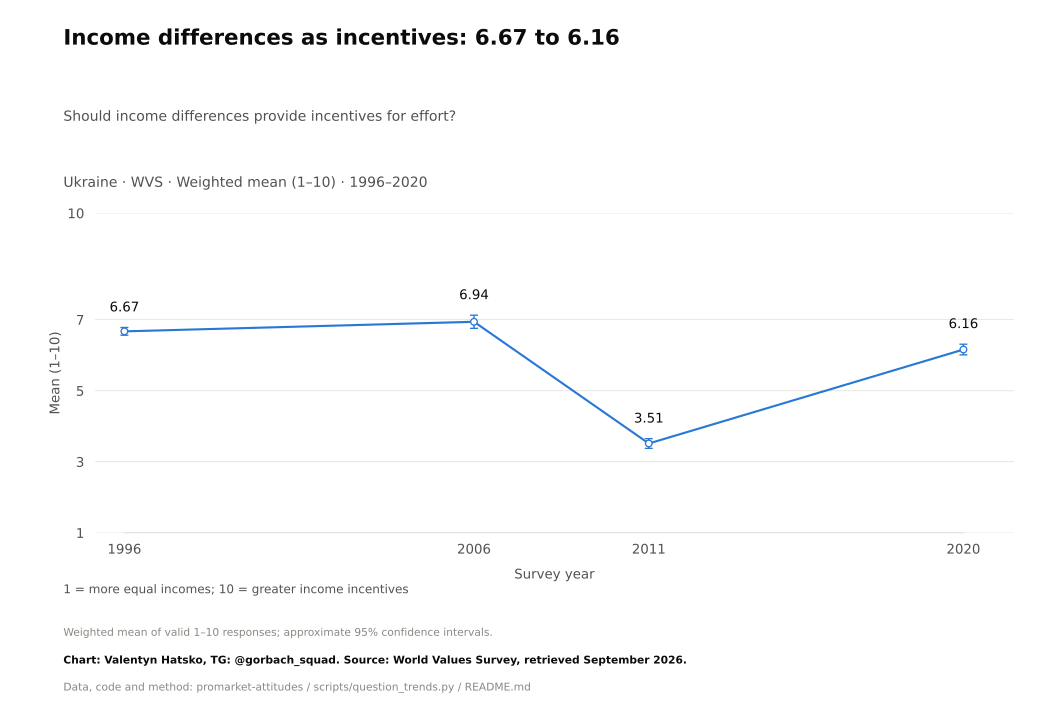

The file beside this chart, header and first rows:
survey, item, year, question_type, source_file, source_field, source_table, source_sha256, response, estimate, se, ci_low, ci_high, n_valid, n_domain, n_psu, kish_n, weight_sum, weighted, variance_method, denominator, excluded_non_numeric_pct, spontaneous_against_democracy_pct, round
WVS, E035, 1996, numeric, WVS_Time_Series_1981-2022_spss_v5_0.sav, E035, original microdata, 9e939f64e98bf702c956ec4ce4728b0ac8cd16c1…, Mean, 6.671, 0.05534, 6.563, 6.78, 2553, 2811, 2811, 2553, 2553, True, Weighted respondent linearization; appro…, valid 1–10 ratings, 9.178, , 
WVS, E035, 2006, numeric, WVS_Time_Series_1981-2022_spss_v5_0.sav, E035, original microdata, 9e939f64e98bf702c956ec4ce4728b0ac8cd16c1…, Mean, 6.941, 0.09414, 6.756, 7.126, 967.0, 1000, 1000, 739.7, 963.4, True, Weighted respondent linearization; appro…, valid 1–10 ratings, 3.662, , 
WVS, E035, 2011, numeric, WVS_Time_Series_1981-2022_spss_v5_0.sav, E035, original microdata, 9e939f64e98bf702c956ec4ce4728b0ac8cd16c1…, Mean, 3.515, 0.06928, 3.379, 3.651, 1500, 1500, 1500, 1366, 1500, True, Weighted respondent linearization; appro…, valid 1–10 ratings, 0.0, , 
WVS, E035, 2020, numeric, WVS_Time_Series_1981-2022_spss_v5_0.sav, E035, original microdata, 9e939f64e98bf702c956ec4ce4728b0ac8cd16c1…, Mean, 6.16, 0.07666, 6.01, 6.31, 1236, 1289, 1289, 1201, 1236, True, Weighted respondent linearization; appro…, valid 1–10 ratings, 4.105, , 
